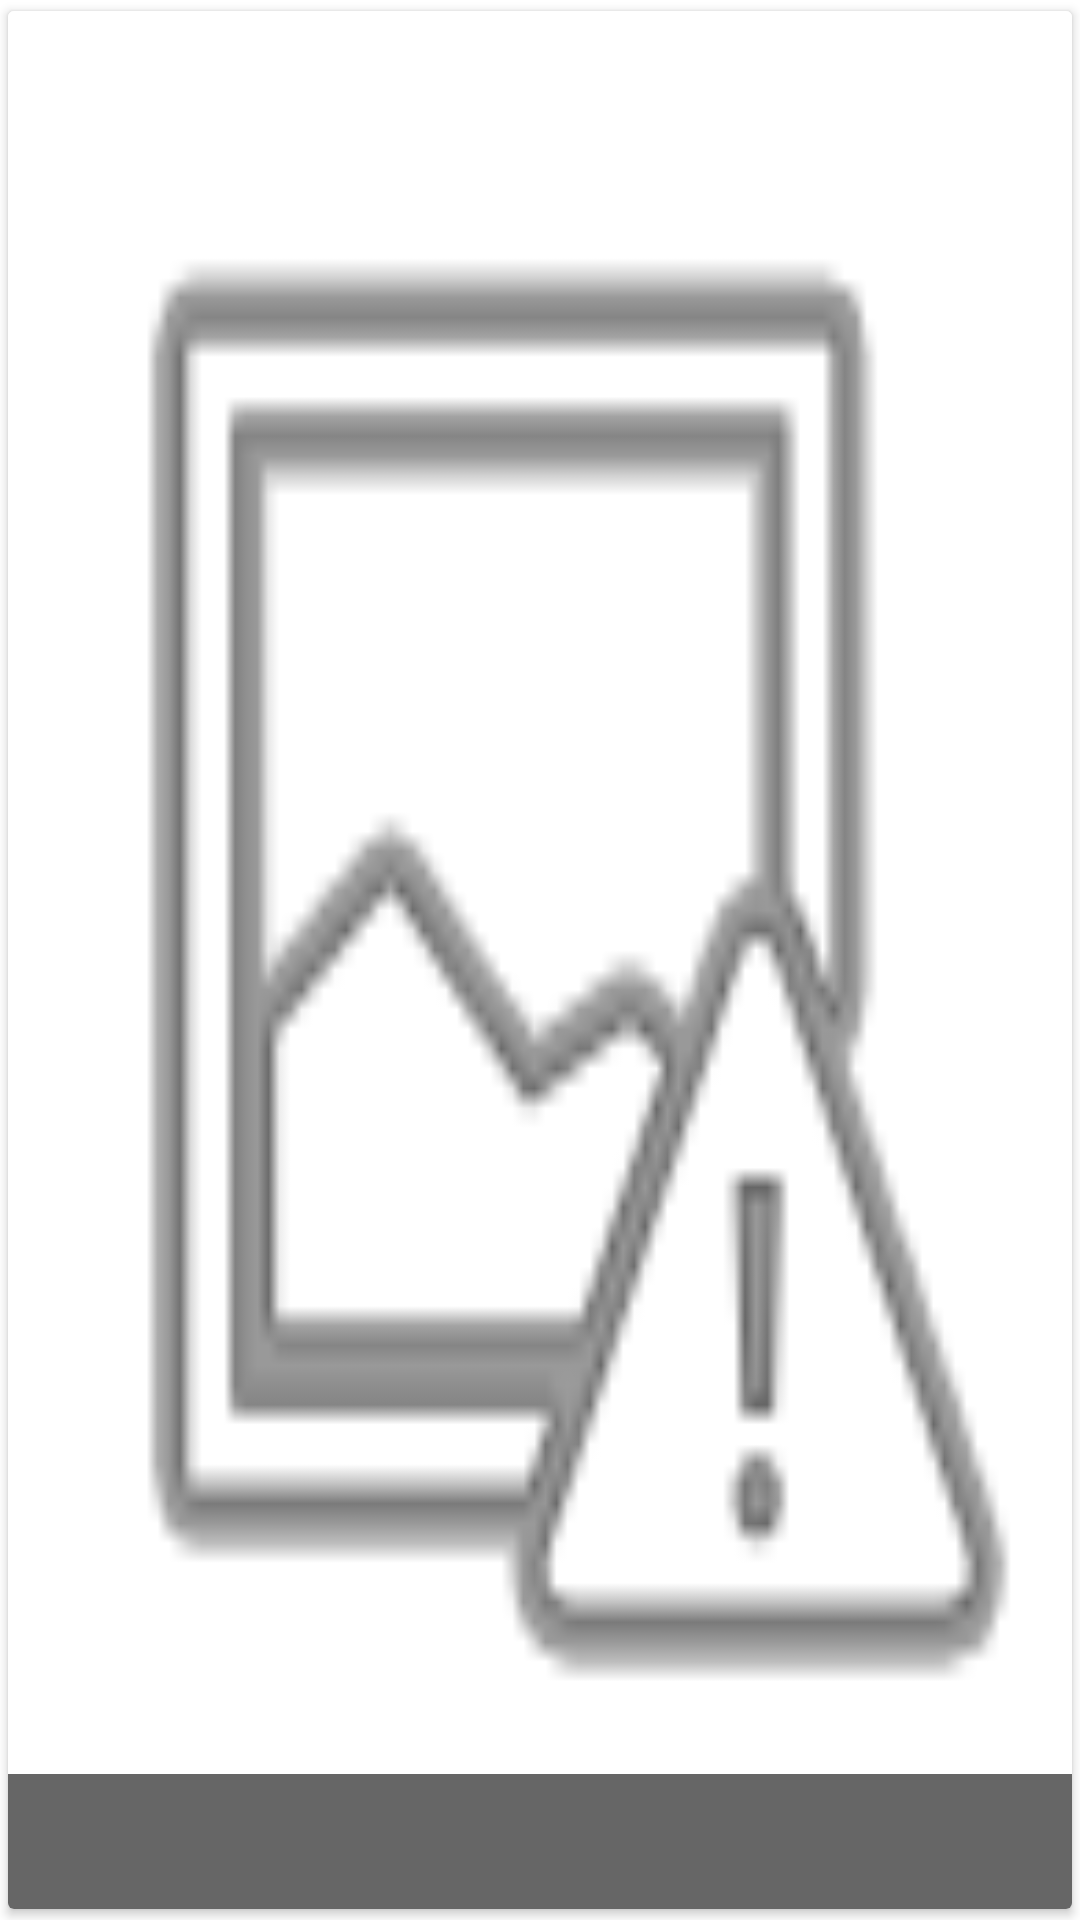

Produce the Android XML layout that renders to this screen, including the resource entries it uses.
<!-- AndroidManifest.xml: application theme Theme.Artist -->
<!-- res/layout/image_thumbnail.xml -->
<?xml version="1.0" encoding="utf-8"?>
<layout
    xmlns:android="http://schemas.android.com/apk/res/android"
    xmlns:app="http://schemas.android.com/apk/res-auto">

    <androidx.cardview.widget.CardView
        android:id="@+id/cardView"
        android:layout_width="150dp"
        android:layout_height="150dp"
        app:cardUseCompatPadding="true">

        <RelativeLayout
            android:layout_width="wrap_content"
            android:layout_height="wrap_content">

            <ImageView
                android:id="@+id/my_image"
                android:layout_width="match_parent"
                android:layout_height="match_parent"
                android:background="#ffff"
                android:gravity="center"
                android:adjustViewBounds="true"
                android:scaleType="fitXY"
                app:srcCompat="@android:drawable/ic_menu_report_image"/>

            <LinearLayout
                android:orientation="vertical"
                android:layout_weight="3"
                android:layout_width="match_parent"
                android:layout_height="45dp"
                android:gravity="start|top"
                android:layout_alignParentBottom="true">

                <TextView
                    android:id="@+id/name"
                    android:layout_width="match_parent"
                    android:layout_height="15dp"
                    android:layout_weight="1"
                    android:maxLines="1"
                    android:textSize="10dp"
                    android:gravity="start|top"
                    android:paddingHorizontal="3dp"
                    android:ellipsize="end"
                    android:background="#99000000"
                    android:textStyle="bold"
                    android:textColor="#ffffffff"/>

                <TextView
                    android:id="@+id/text2"
                    android:layout_width="match_parent"
                    android:layout_weight="1"
                    android:maxLines="1"
                    android:layout_height="15dp"
                    android:gravity="start|center"
                    android:paddingHorizontal="3dp"
                    android:textSize="10dp"
                    android:ellipsize="end"
                    android:background="#99000000"
                    android:textStyle="bold"
                    android:textColor="#ffffffff"/>

                <TextView
                    android:id="@+id/text3"
                    android:layout_weight="1"
                    android:maxLines="1"
                    android:layout_width="match_parent"
                    android:layout_height="15dp"
                    android:gravity="start|bottom"
                    android:paddingHorizontal="3dp"
                    android:textSize="10dp"
                    android:ellipsize="end"
                    android:background="#99000000"
                    android:textStyle="bold"
                    android:textColor="#ffffffff"/>

            </LinearLayout>

        </RelativeLayout>

    </androidx.cardview.widget.CardView>

</layout>
<!-- resources referenced by this layout -->
<resources>
  <style name="Theme.Artist" parent="Theme.MaterialComponents.DayNight.DarkActionBar">
          
          <item name="colorPrimary">@color/purple_500</item>
          <item name="colorPrimaryVariant">@color/purple_700</item>
          <item name="colorOnPrimary">@color/white</item>
          
          <item name="colorSecondary">@color/teal_200</item>
          <item name="colorSecondaryVariant">@color/teal_700</item>
          <item name="colorOnSecondary">@color/black</item>
          
          <item name="android:statusBarColor" tools:targetApi="l">?attr/colorPrimaryVariant</item>
          
          <item name="android:popupMenuStyle">@style/PopupMenu</item>
      </style>
  <style name="PopupMenu" parent="@android:style/Widget.PopupMenu">
          <item name="android:popupBackground">#333333</item>
          <item name="android:textColor">#ececec</item>
      </style>
  <!-- not gathered from this repository: default colours our renderer supplied (Android Studio template values) -->
  <color name="purple_500">#FF6200EE</color>
  <color name="purple_700">#FF3700B3</color>
  <color name="teal_200">#FF03DAC5</color>
  <color name="teal_700">#FF018786</color>
  <color name="black">#FF000000</color>
  <color name="white">#FFFFFFFF</color>
</resources>
